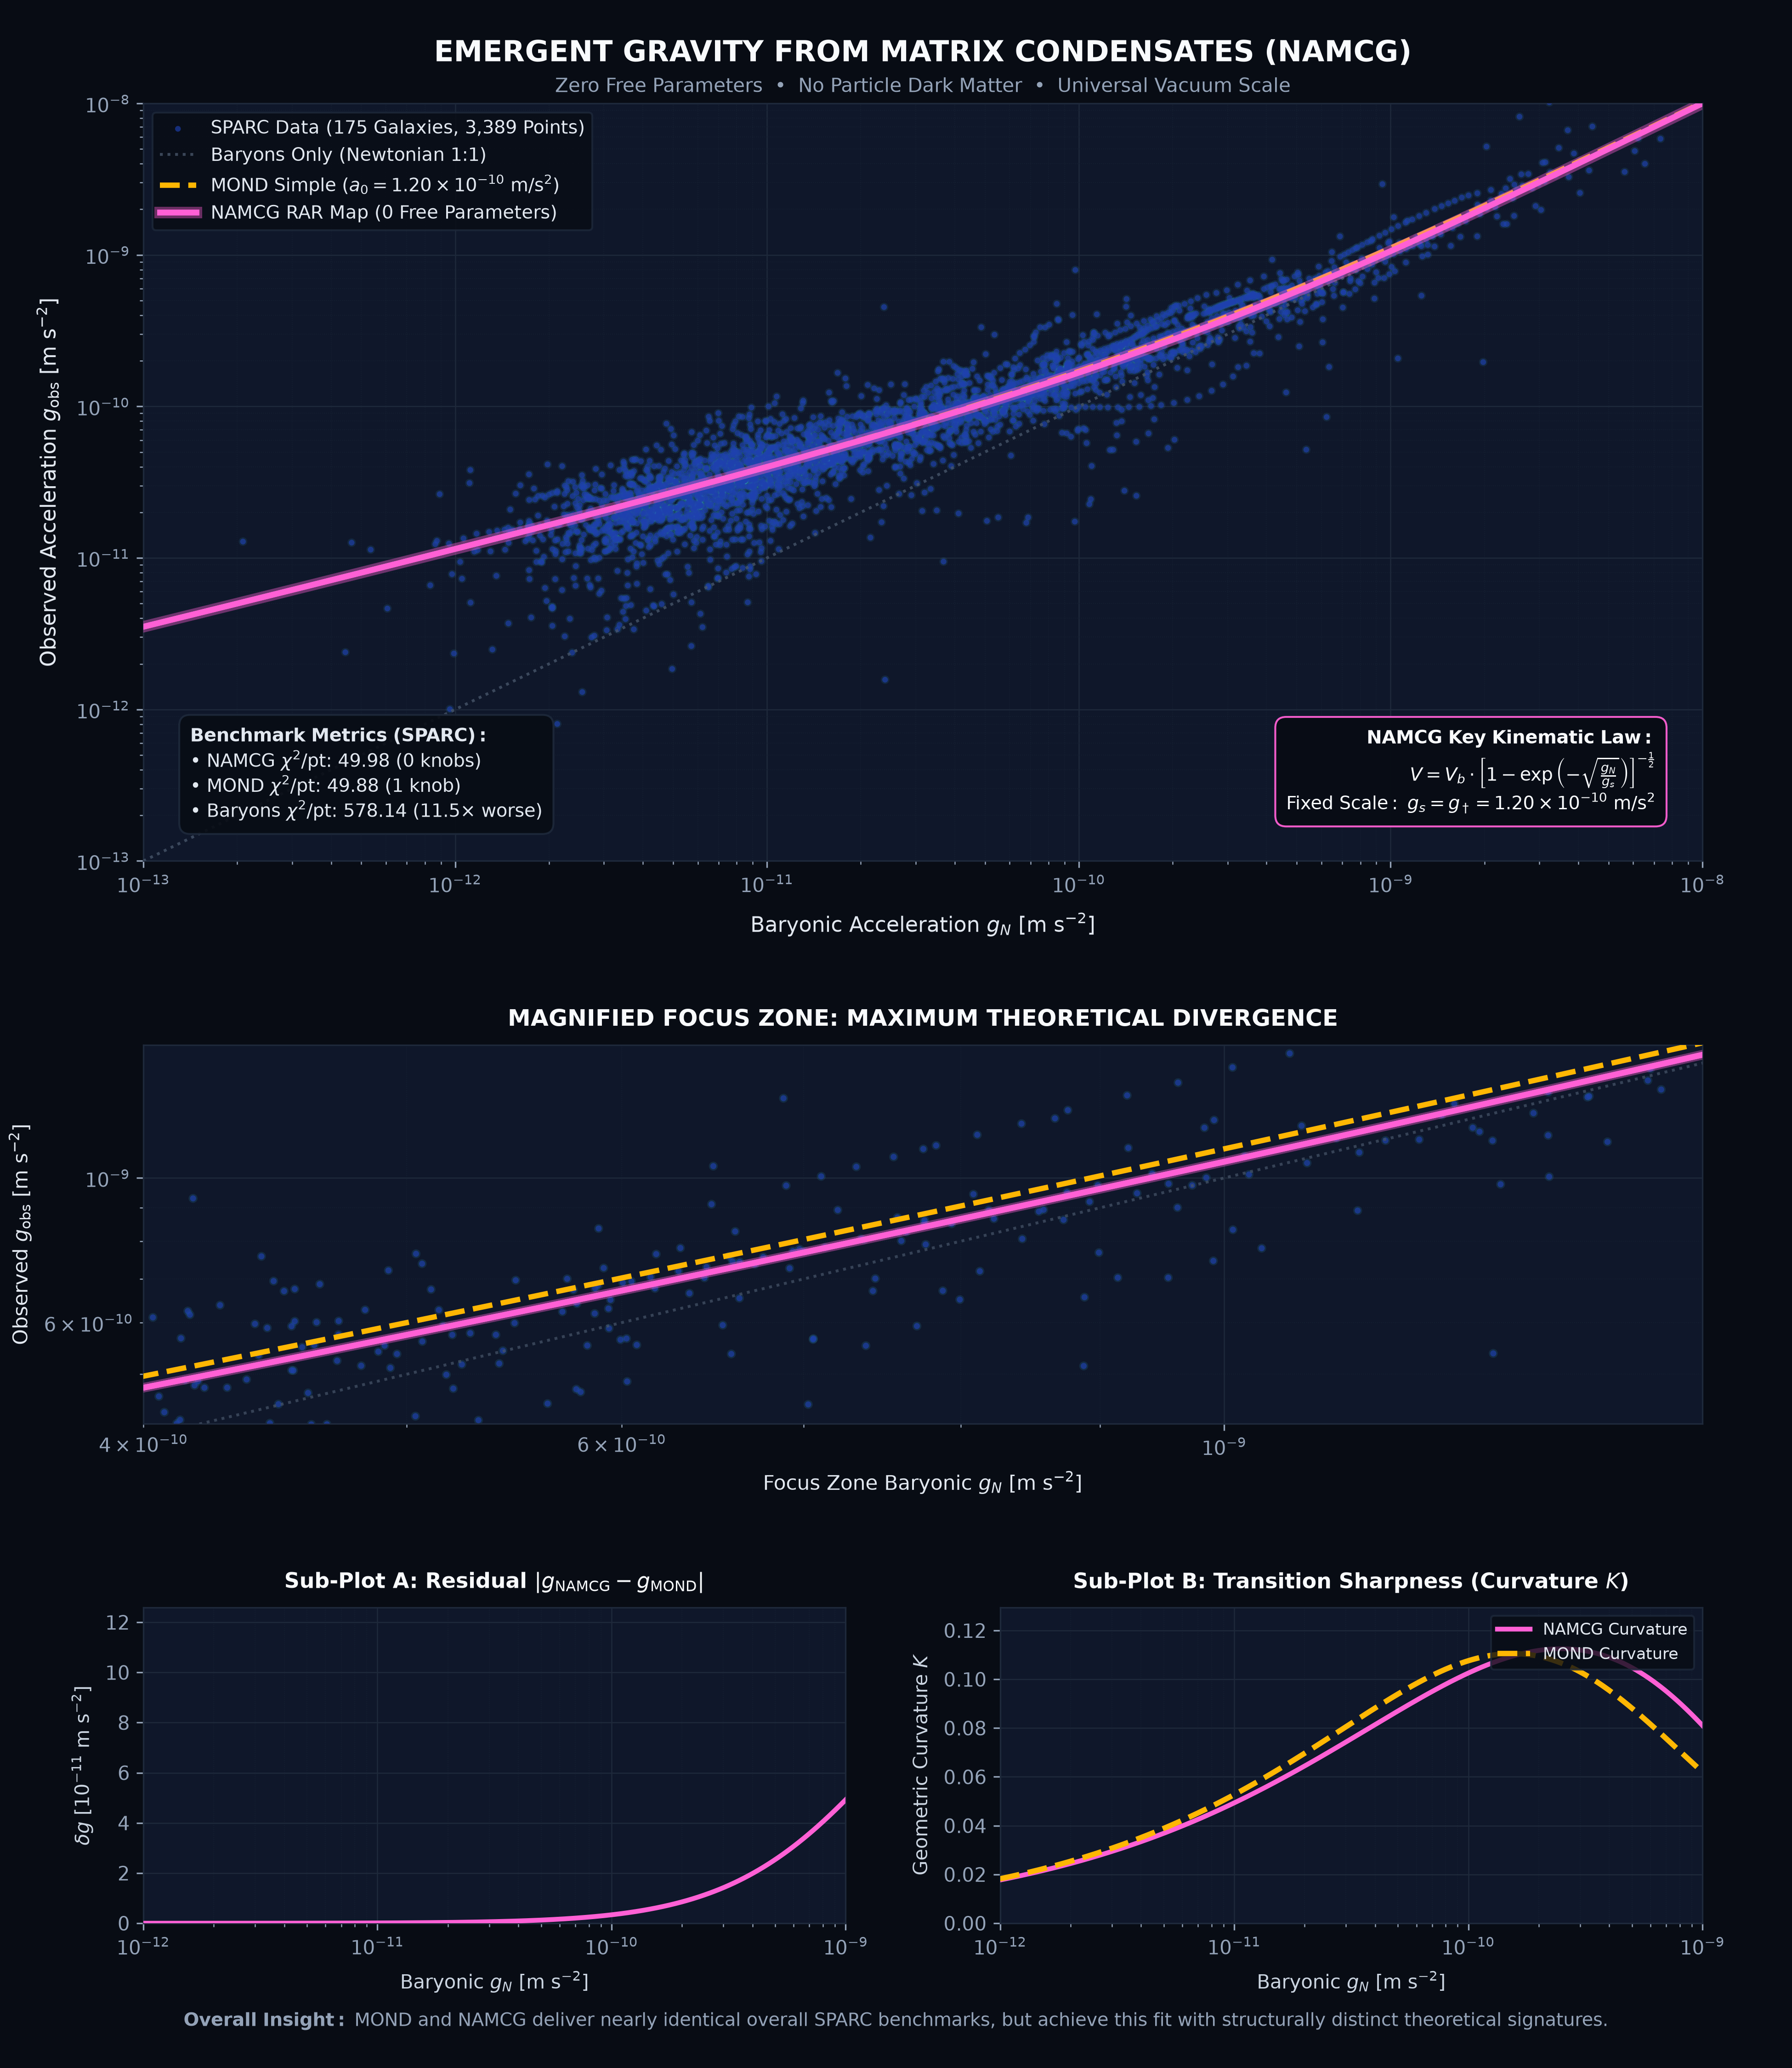

This figure's Python source:
#!/usr/bin/env python3
"""
NAMCG vs MOND SPARC Distinction Graphic Generator.

Generates a publication-grade visual (3-tier layout, 300 DPI) displaying:
- Tier 1 (Dominant Main View): Full Radial Acceleration Relation (RAR)
- Tier 2 (Extreme Zoom): Magnified Focus Zone centered precisely on maximal divergence (shifted further right)
- Tier 3 (Side-by-Side): Sub-Plot A (Residuals) & Sub-Plot B (Transition Curvature K)
"""

from __future__ import annotations

import argparse
import glob
import os
import textwrap

import matplotlib.pyplot as plt
import matplotlib.patheffects as path_effects
from matplotlib.gridspec import GridSpec
import numpy as np
import pandas as pd


# ==========================================
# Fundamental Constants & Conversions
# ==========================================
KMS2_PER_KPC_TO_SI = 1.0e6 / 3.085677581491367e19
G_DAGGER = 1.20e-10  # Universal Scale in m s^-2


# ==========================================
# Theoretical Formulae (Exact Physics)
# ==========================================

def gn_si(v_km_s: np.ndarray, r_kpc: np.ndarray) -> np.ndarray:
    """Computes Newtonian baryonic acceleration V^2 / R in SI units (m/s^2)."""
    r = np.maximum(np.asarray(r_kpc, float), 1e-6)
    return (np.asarray(v_km_s, float) ** 2 / r) * KMS2_PER_KPC_TO_SI


def g_mond_simple(gn: np.ndarray, a0: float = G_DAGGER) -> np.ndarray:
    """MOND Simple Interpolation Function: g_obs = 0.5*g_N + sqrt(0.25*g_N^2 + g_N*a0)."""
    gn = np.maximum(np.asarray(gn, float), 1e-20)
    return 0.5 * gn + np.sqrt(0.25 * gn**2 + gn * a0)


def g_namcg(gn: np.ndarray, gs: float = G_DAGGER) -> np.ndarray:
    """
    NAMCG Exact Zero-Parameter Kinematic Map:
    g_obs = g_N / [ 1 - exp(-sqrt(g_N / g_s)) ]
    """
    gs = max(float(gs), 1e-18)
    x = np.clip(np.asarray(gn, float) / gs, 0.0, 1e12)
    s = np.sqrt(x)

    with np.errstate(divide='ignore', invalid='ignore'):
        denom = 1.0 - np.exp(-s)

    nu = np.empty_like(denom)
    tiny = denom < 1e-12
    nu[tiny] = 1.0 / np.maximum(s[tiny], 1e-30)
    nu[~tiny] = 1.0 / denom[~tiny]

    return gn * nu


def compute_curvature(g_domain: np.ndarray, formula_func, scale: float = G_DAGGER):
    """Calculates logarithmic geometric curvature K = |y''| / (1 + (y')^2)^(3/2)."""
    y_raw = np.clip(formula_func(g_domain, scale), 1e-20, None)
    x = np.log10(g_domain)
    y = np.log10(y_raw)
    
    dydx = np.gradient(y, x)
    d2ydx2 = np.gradient(dydx, x)
    k = np.abs(d2ydx2) / (1.0 + dydx**2)**1.5
    return dydx, d2ydx2, k


# ==========================================
# Data Processing
# ==========================================

def load_all_sparc_points(rotmod_dir: str, yd: float = 0.5, yb: float = 0.7):
    """Parses SPARC dataset directory into unified arrays."""
    all_gbar, all_gobs = [], []
    galaxy_count = 0

    for path in sorted(glob.glob(os.path.join(rotmod_dir, '*_rotmod.dat'))):
        try:
            df = pd.read_csv(path, sep=r'\s+', comment='#', header=None)
            r = df[0].to_numpy(float)
            vo = df[1].to_numpy(float)
            ev = df[2].to_numpy(float)
            vg = df[3].to_numpy(float)
            vd = df[4].to_numpy(float)
            vbul = df[5].to_numpy(float) if df.shape[1] > 5 else np.zeros_like(r)

            ok = (ev > 0) & (r > 0) & np.isfinite(vo)
            r, vo, vg, vd, vbul = r[ok], vo[ok], vg[ok], vd[ok], vbul[ok]

            vb2 = np.sign(vg) * vg**2 + yd * vd**2 + yb * vbul**2
            vb = np.sqrt(np.clip(vb2, 0.0, None))

            g_obs = gn_si(vo, r)
            g_bar = gn_si(vb, r)

            if len(r) >= 4:
                all_gbar.extend(g_bar)
                all_gobs.extend(g_obs)
                galaxy_count += 1
        except Exception:
            continue

    return np.array(all_gbar), np.array(all_gobs), galaxy_count


# ==========================================
# Publication Plot Generator
# ==========================================

def generate_distinction_visual(g_bar: np.ndarray, g_obs: np.ndarray, n_galaxies: int, output_path: str):
    """Generates clean 3-tier visualization."""
    
    # Color Palette Definition
    bg_color = '#080C14'       # Deep slate background
    card_bg = '#0F172A'        # Dark blue-gray panel card
    card_border = '#1E293B'    # Border stroke
    
    sparc_core_color = '#1E40AF' # Deep dark blue star core
    sparc_glow_color = '#38BDF8' # Soft blue star glow aura
    newton_color = '#475569'     # Muted reference line
    mond_color = '#FFB703'       # Brilliant Golden Amber
    namcg_color = "#FF60D5"      # Hyper-Vibrant Electric Magenta
    
    plt.style.use('dark_background')
    fig = plt.figure(figsize=(13, 15), dpi=300)
    fig.patch.set_facecolor(bg_color)

    # 3-Tier Grid Layout
    gs = GridSpec(3, 2, height_ratios=[2.4, 1.2, 1.0], hspace=0.38, wspace=0.22)
    
    ax_main = fig.add_subplot(gs[0, :])
    ax_focus = fig.add_subplot(gs[1, :])
    ax_resid = fig.add_subplot(gs[2, 0])
    ax_curv = fig.add_subplot(gs[2, 1])

    all_axes = [ax_main, ax_focus, ax_resid, ax_curv]
    for ax in all_axes:
        ax.set_facecolor(card_bg)
        ax.tick_params(colors='#94A3B8', labelsize=10, which='both')
        ax.grid(True, which='major', color='#1E293B', linestyle='-', linewidth=0.6)
        ax.grid(True, which='minor', color='#162032', linestyle=':', linewidth=0.4)
        for spine in ax.spines.values():
            spine.set_color(card_border)

    # Domain Evaluation
    valid = (g_bar > 1e-13) & (g_obs > 1e-13)
    gb_valid, go_valid = g_bar[valid], g_obs[valid]
    g_domain = np.logspace(-13, -8, 600)

    # ------------------------------------------------------------------
    # TIER 1: MAIN RAR COMPARISON
    # ------------------------------------------------------------------
    ax_main.set_title("EMERGENT GRAVITY FROM MATRIX CONDENSATES (NAMCG)",
                      fontsize=15, fontweight='bold', color='#F8FAFC', pad=22)
    ax_main.text(0.5, 1.015, "Zero Free Parameters  •  No Particle Dark Matter  •  Universal Vacuum Scale",
                 transform=ax_main.transAxes, fontsize=10, color='#94A3B8', ha='center')

    # SPARC Scatter Cloud with Dark Blue Core and Subtle Glow
    ax_main.scatter(gb_valid, go_valid, s=20, color=sparc_glow_color, marker='o', alpha=0.10, edgecolors='none', zorder=2)
    ax_main.scatter(gb_valid, go_valid, s=9, color=sparc_core_color, marker='o', alpha=0.65, edgecolors='none', zorder=3,
                    label=f'SPARC Data ({n_galaxies} Galaxies, {len(gb_valid):,} Points)')

    # Newtonian Line
    ax_main.plot(g_domain, g_domain, linestyle=':', color=newton_color, linewidth=1.5,
                 alpha=0.8, zorder=4, label='Baryons Only (Newtonian 1:1)')

    # MOND Simple Line (Consistent Bold Amber Dash)
    ax_main.plot(g_domain, g_mond_simple(g_domain, G_DAGGER), linestyle='--', color=mond_color,
                 linewidth=2.8, alpha=1.0, zorder=5, label=r'MOND Simple ($a_0 = 1.20 \times 10^{-10} \mathrm{\ m/s}^2$)')

    # NAMCG Line (Solid Magenta with strong glow)
    namcg_line, = ax_main.plot(g_domain, g_namcg(g_domain, G_DAGGER), color=namcg_color,
                             linewidth=3.0, zorder=6, label=r'NAMCG RAR Map (0 Free Parameters)')
    namcg_line.set_path_effects([
        path_effects.withStroke(linewidth=6, foreground=namcg_color, alpha=0.4),
        path_effects.Normal()
    ])

    ax_main.set_xscale('log')
    ax_main.set_yscale('log')
    ax_main.set_xlim(1e-13, 1e-8)
    ax_main.set_ylim(1e-13, 1e-8)
    ax_main.set_xlabel(r'Baryonic Acceleration $g_N$ [m s$^{-2}$]', fontsize=11, color='#E2E8F0', labelpad=8)
    ax_main.set_ylabel(r'Observed Acceleration $g_{\mathrm{obs}}$ [m s$^{-2}$]', fontsize=11, color='#E2E8F0', labelpad=8)

    # Benchmark Metrics Box (Bottom-Left)
    stats_text = textwrap.dedent(r"""
        $\mathbf{Benchmark\ Metrics\ (SPARC):}$
        • NAMCG $\chi^2/\text{pt}$: 49.98 (0 knobs)
        • MOND $\chi^2/\text{pt}$: 49.88 (1 knob)
        • Baryons $\chi^2/\text{pt}$: 578.14 (11.5$\times$ worse)
        """).strip()
    ax_main.text(0.03, 0.05, stats_text, transform=ax_main.transAxes, fontsize=9.5, color='#E2E8F0',
                 va='bottom', ha='left', bbox=dict(boxstyle='round,pad=0.6', facecolor=bg_color, edgecolor=card_border, alpha=0.9), zorder=8)

    formula_text = textwrap.dedent(r"""
        $\mathbf{NAMCG\ Key\ Kinematic\ Law:}$
        $V = V_b \cdot \left[ 1 - \exp\left(-\sqrt{\frac{g_N}{g_s}}\right) \right]^{-\frac{1}{2}}$
        $\mathrm{Fixed\ Scale:\ } g_s = g_\dagger = 1.20 \times 10^{-10} \mathrm{\ m/s}^2$
        """).strip()
    ax_main.text(0.97, 0.06, formula_text, transform=ax_main.transAxes, fontsize=9.5, color='#F8FAFC',
                 va='bottom', ha='right', bbox=dict(boxstyle='round,pad=0.6', facecolor=bg_color, edgecolor=namcg_color, alpha=0.95), zorder=8)

    ax_main.legend(loc='upper left', frameon=True, facecolor=bg_color, edgecolor=card_border, fontsize=9.5, labelcolor='#E2E8F0')

    # ------------------------------------------------------------------
    # TIER 2: MAGNIFIED FOCUS ZONE (SHIFTED FURTHER RIGHT)
    # ------------------------------------------------------------------
    ax_focus.set_title(r"MAGNIFIED FOCUS ZONE: MAXIMUM THEORETICAL DIVERGENCE",
                       fontsize=12, fontweight='bold', color='#F8FAFC', pad=10)
    ax_focus.scatter(gb_valid, go_valid, s=22, color=sparc_glow_color, marker='o', alpha=0.12, edgecolors='none', zorder=2)
    ax_focus.scatter(gb_valid, go_valid, s=10, color=sparc_core_color, marker='o', alpha=0.65, edgecolors='none', zorder=3)
    ax_focus.plot(g_domain, g_domain, linestyle=':', color=newton_color, linewidth=1.5, alpha=0.7, zorder=4)
    
    # MOND Simple Line
    ax_focus.plot(g_domain, g_mond_simple(g_domain, G_DAGGER), linestyle='--', color=mond_color, linewidth=2.8, alpha=1.0, zorder=6)
    
    # NAMCG Line (Magenta)
    f_line, = ax_focus.plot(g_domain, g_namcg(g_domain, G_DAGGER), color=namcg_color, linewidth=3.0, zorder=5)
    f_line.set_path_effects([path_effects.withStroke(linewidth=5, foreground=namcg_color, alpha=0.4), path_effects.Normal()])

    # Shifted and zoomed further right into the extended peak divergence region
    ax_focus.set_xscale('log')
    ax_focus.set_yscale('log')
    ax_focus.set_xlim(4.0e-10, 1.5e-9)
    ax_focus.set_ylim(4.2e-10, 1.6e-9)
    ax_focus.set_xlabel(r'Focus Zone Baryonic $g_N$ [m s$^{-2}$]', fontsize=10.5, color='#E2E8F0', labelpad=6)
    ax_focus.set_ylabel(r'Observed $g_{\mathrm{obs}}$ [m s$^{-2}$]', fontsize=10.5, color='#E2E8F0', labelpad=6)

    # ------------------------------------------------------------------
    # SUB-PLOT PREPARATION (PADDED DOMAIN TO FIX EDGE DROPS)
    # ------------------------------------------------------------------
    wide_domain = np.logspace(-14, -7, 2000)
    g_namcg_wide = g_namcg(wide_domain, G_DAGGER)
    g_mond_wide = g_mond_simple(wide_domain, G_DAGGER)
    
    # ------------------------------------------------------------------
    # TIER 3 (LEFT): SUB-PLOT A - ACCELERATION RESIDUAL
    # ------------------------------------------------------------------
    delta_g_wide = np.abs(g_namcg_wide - g_mond_wide)

    ax_resid.plot(wide_domain, delta_g_wide * 1e11, color=namcg_color, linewidth=2.5, zorder=5)
    ax_resid.set_xscale('log')
    ax_resid.set_xlim(1e-12, 1e-9)
    ax_resid.set_ylim(bottom=0)
    ax_resid.set_title(r"Sub-Plot A: Residual $|g_{\mathrm{NAMCG}} - g_{\mathrm{MOND}}|$", fontsize=11, fontweight='bold', color='#F8FAFC', pad=10)
    ax_resid.set_xlabel(r'Baryonic $g_N$ [m s$^{-2}$]', fontsize=10, color='#CBD5E1', labelpad=6)
    ax_resid.set_ylabel(r'$\delta g$ [$10^{-11} \mathrm{\ m\ s}^{-2}$]', fontsize=10, color='#CBD5E1', labelpad=6)

    # ------------------------------------------------------------------
    # TIER 3 (RIGHT): SUB-PLOT B - TRANSITION SHARPNESS (CURVATURE K)
    # ------------------------------------------------------------------
    _, _, k_namcg_wide = compute_curvature(wide_domain, g_namcg, G_DAGGER)
    _, _, k_mond_wide = compute_curvature(wide_domain, g_mond_simple, G_DAGGER)

    ax_curv.plot(wide_domain, k_namcg_wide, color=namcg_color, linewidth=2.5, label='NAMCG Curvature', zorder=4)
    ax_curv.plot(wide_domain, k_mond_wide, linestyle='--', color=mond_color, linewidth=2.8, label='MOND Curvature', zorder=5)
    
    ax_curv.set_xscale('log')
    ax_curv.set_xlim(1e-12, 1e-9)
    
    mask_vis = (wide_domain >= 1e-12) & (wide_domain <= 1e-9)
    max_k = max(np.max(k_namcg_wide[mask_vis]), np.max(k_mond_wide[mask_vis]))
    ax_curv.set_ylim(0, max_k * 1.15)

    ax_curv.set_title(r"Sub-Plot B: Transition Sharpness (Curvature $K$)", fontsize=11, fontweight='bold', color='#F8FAFC', pad=10)
    ax_curv.set_xlabel(r'Baryonic $g_N$ [m s$^{-2}$]', fontsize=10, color='#CBD5E1', labelpad=6)
    ax_curv.set_ylabel(r'Geometric Curvature $K$', fontsize=10, color='#CBD5E1', labelpad=6)
    ax_curv.legend(loc='upper right', frameon=True, facecolor=bg_color, edgecolor=card_border, fontsize=8.5, labelcolor='#E2E8F0')

    # ------------------------------------------------------------------
    # BOTTOM INSIGHT CAPTION
    # ------------------------------------------------------------------
    insight_text = (
        r"$\mathbf{Overall\ Insight:}$ MOND and NAMCG deliver nearly identical overall SPARC benchmarks, "
        r"but achieve this fit with structurally distinct theoretical signatures."
    )
    fig.text(0.5, 0.018, insight_text, fontsize=9.5, color='#94A3B8', ha='center', va='bottom', zorder=10)

    # Render & Export
    plt.subplots_adjust(bottom=0.07, top=0.95, left=0.08, right=0.95)
    plt.savefig(output_path, facecolor=bg_color, edgecolor='none')
    print(f"Successfully saved refined graphic: {output_path}")


# ==========================================
# Main Execution
# ==========================================

def main():
    parser = argparse.ArgumentParser(description="NAMCG Distinction Visual Generator")
    parser.add_argument("--rotmod", default="sparc/rotmod", help="Path to folder containing SPARC rotmod files")
    parser.add_argument("--out", default="graphic-sparc-rar.png", help="Output image filename")
    parser.add_argument("--test", action='store_true', help="Force mock data usage")
    args = parser.parse_args()

    try:
        if not os.path.exists(args.rotmod) or args.test:
            raise FileNotFoundError

        g_bar, g_obs, n_galaxies = load_all_sparc_points(args.rotmod)
        if len(g_bar) == 0:
            raise ValueError
        print(f"Loaded {len(g_bar):,} data points from {n_galaxies} SPARC galaxies.")

    except (FileNotFoundError, ValueError):
        print(f"Directory '{args.rotmod}' not found. Generating mock SPARC dataset for rendering...")
        n_points, n_galaxies = 3389, 175
        
        mock_gbar = np.exp(np.random.normal(loc=np.log(1e-10), scale=2.2, size=n_points))
        mock_gbar = np.clip(mock_gbar, 1e-13, 1e-8)
        
        theoretical = g_namcg(mock_gbar, G_DAGGER)
        scatter_factor = 10**np.random.normal(loc=0, scale=0.15, size=n_points)
        
        g_bar = mock_gbar
        g_obs = theoretical * scatter_factor

    generate_distinction_visual(g_bar, g_obs, n_galaxies, args.out)


if __name__ == "__main__":
    main()
